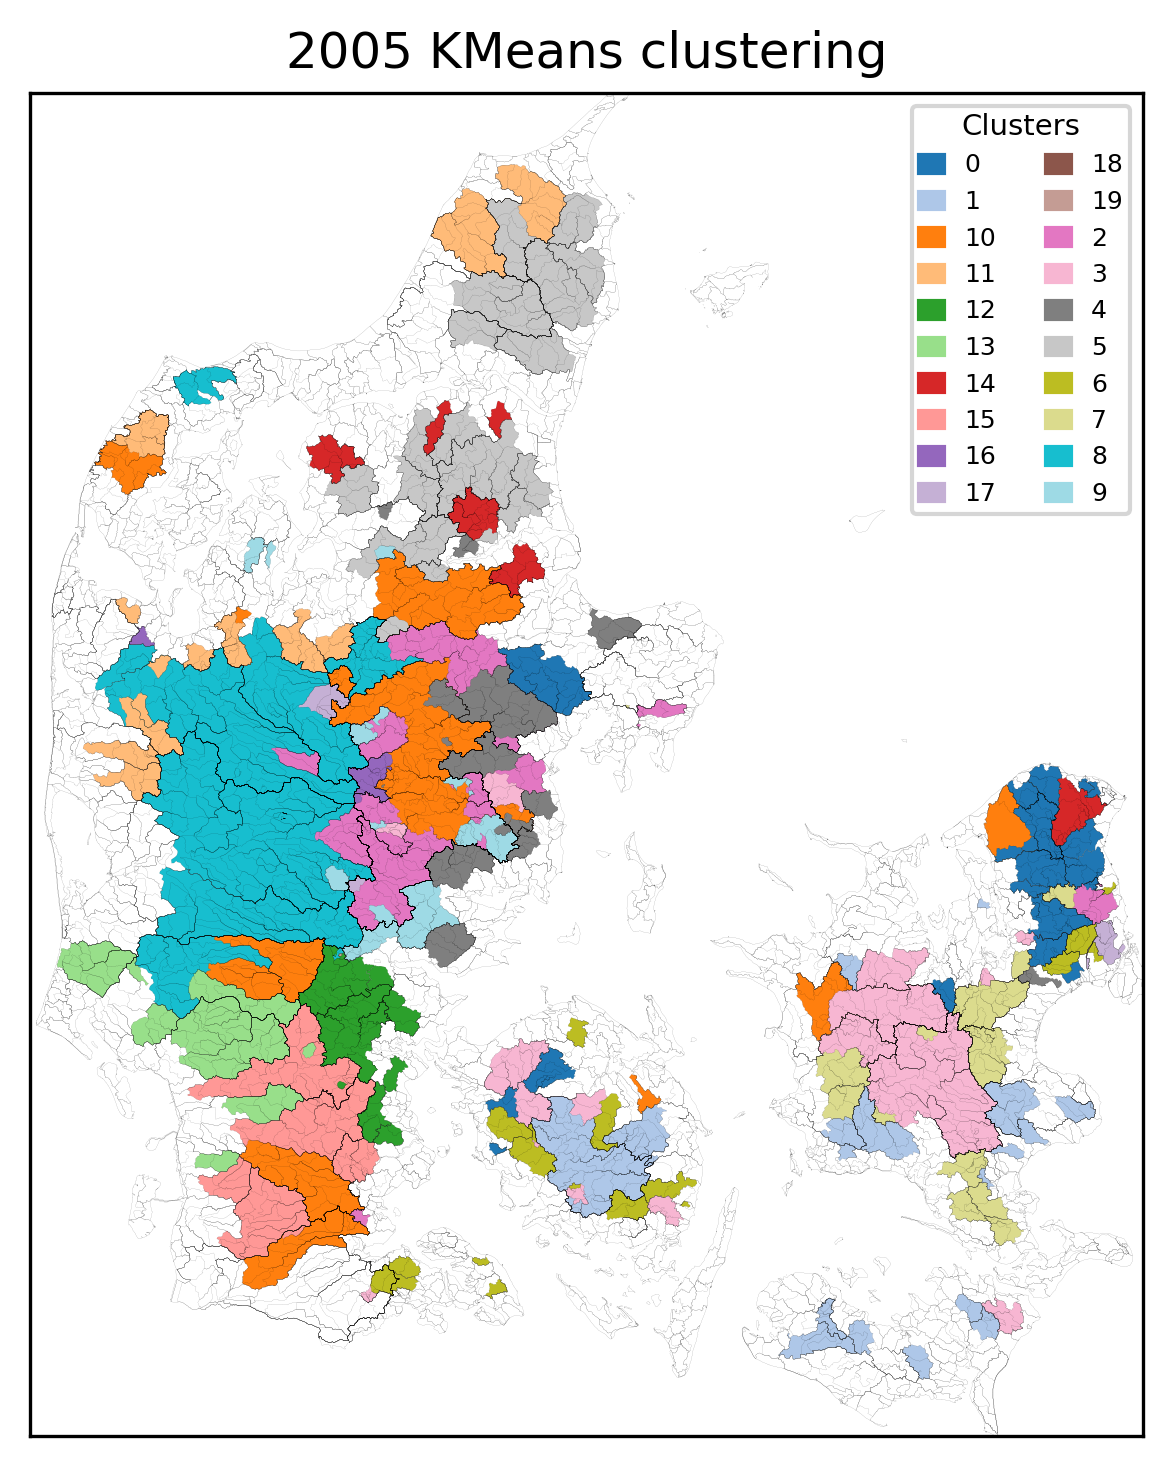

The file beside this chart, header and first rows:
, Cluster
53000011, 0
52000198, 0
52000064, 0
21000413, 0
49000057, 0
48000115, 0
48000011, 0
48000010, 0
49000094, 0
52000025, 0
52000029, 0
49000227, 0
46000174, 0
50000045, 0
46000001, 0
45000041, 0
48000007, 0
49000092, 0
49000066, 0
49000061, 0
52000020, 0
51000026, 0
50000057, 0
50000056, 0
52000039, 0
45000005, 0
51000001, 1
54000002, 1
57000049, 1
57000055, 1
59000005, 1
45000090, 1
52000033, 1
45000059, 1
61000012, 1
62000012, 1
62000017, 1
62000014, 1
64000025, 1
59000006, 1
60000027, 1
60000035, 1
45000034, 1
45000004, 1
45000003, 1
44000021, 1
44000188, 1
63000007, 1
60000037, 1
61000011, 1
56000001, 1
22000053, 2
23000173, 2
23000083, 2
26000080, 2
21006038, 2
25000020, 2
21000526, 2
21001663, 2
21000040, 2
... 226 more rows
